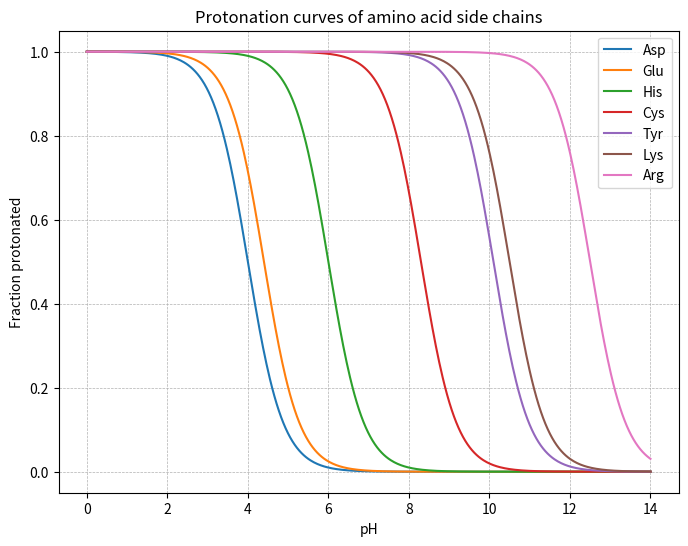
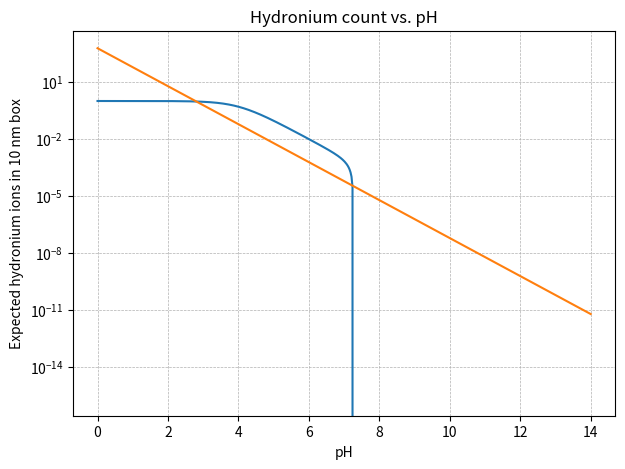

These figures' Python source, in order:
# @title Plot protonation curves for amino acids
import numpy as np
import matplotlib.pyplot as plt

def frac_prot(pH, pKa):
    return 1 / (1 + 10**(pH - pKa))

pH_range = np.linspace(0, 14, 500)
pKas = {
    "Asp": 4.0,
    "Glu": 4.4,
    "His": 6.0,
    "Cys": 8.3,
    "Tyr": 10.1,
    "Lys": 10.5,
    "Arg": 12.5,
}

plt.figure(figsize=(8,6))
for aa, pKa in pKas.items():
    plt.plot(pH_range, frac_prot(pH_range, pKa), label=aa)
plt.xlabel("pH")
plt.ylabel("Fraction protonated")
plt.title("Protonation curves of amino acid side chains")
plt.legend()
plt.grid(True, ls="--", lw=0.5)
plt.show()

#@title Calculate charge curve of amino acid combinations
def net_charge(pH, acidic_groups, basic_groups):
    charge = 0.0
    for pKa in acidic_groups:
        fprot = frac_prot(pH, pKa)
        charge += (1-fprot)*(-1)
    for pKa in basic_groups:
        fprot = frac_prot(pH, pKa)
        charge += fprot*(+1)
    return charge


acids = "4.0" #@param {type:"string"}
bases = "10.5" #@param {type:"string"}
acids = [float(x) for x in acids.split(",")]
bases = [float(x) for x in bases.split(",")]

pH_range = np.linspace(0,14,500)
charges = [net_charge(pH, acids, bases) for pH in pH_range]

plt.figure(figsize=(7,5))
plt.plot(pH_range, charges)
plt.axhline(0, color='k', ls='--')
plt.xlabel("pH")
plt.ylabel("Net charge")
plt.title("Net charge of Asp+Lys dipeptide")
plt.grid(True, ls="--", lw=0.5)
plt.show()

# @title Plot hydronium concentration by pH
def hydronium_count(pH, box_len_nm=10):
    V_L = (box_len_nm * 1e-9)**3 * 1e3
    water_conc = 55.0
    n_water = water_conc * V_L * 6.022e23
    hydronium_frac = 10**(-pH) / water_conc
    return n_water, n_water * hydronium_frac

pH_vals = np.linspace(0,14,200)
hyds = [hydronium_count(pH)[1] for pH in pH_vals]

plt.semilogy(pH_vals, hyds)
plt.xlabel("pH")
plt.ylabel("Expected hydronium ions in 10 nm box")
plt.title("Hydronium count vs. pH")
plt.grid(True, which="both", ls="--", lw=0.5)
plt.show()

#@title Calculate hydronium exchange rates for sidechains
pH = 7 #@param{type:"number"}

if pH < 1 or pH > 14:
    print("pH must be between 1 and 14")
else:
    D_bulk = 2e-9
    D_surface = D_bulk / 2
    L = 0.3e-9

    tau_water = L**2 / (6*D_surface)
    hydronium_frac = 10**(-pH) / 55
    tau_hydronium = tau_water / hydronium_frac

    print(f"τ_water (surface): {tau_water:.2e} s (~{tau_water*1e12:.1f} ps)")
    print(f"τ_hydronium at pH 7: {tau_hydronium:.2e} s (~{tau_hydronium*1e3:.3f} ms)")

#@title Calculate the interaction strength based on permittivity
eps0 = 8.85e-12
q = 1.6e-19
r = 0.5e-9

eps_water = 80 #@param
eps_protein = 4 #@param

E_water = (1/(4*np.pi*eps0*eps_water))*q*q/r
E_protein = (1/(4*np.pi*eps0*eps_protein))*q*q/r

print(f"Coulomb energy in water: {E_water:.2e} J (~{E_water/1.6e-19:.2f} eV)")
print(f"Coulomb energy in protein interior: {E_protein:.2e} J (~{E_protein/1.6e-19:.2f} eV)")
print(f"Ratio (protein/water): {E_protein/E_water:.1f}×")